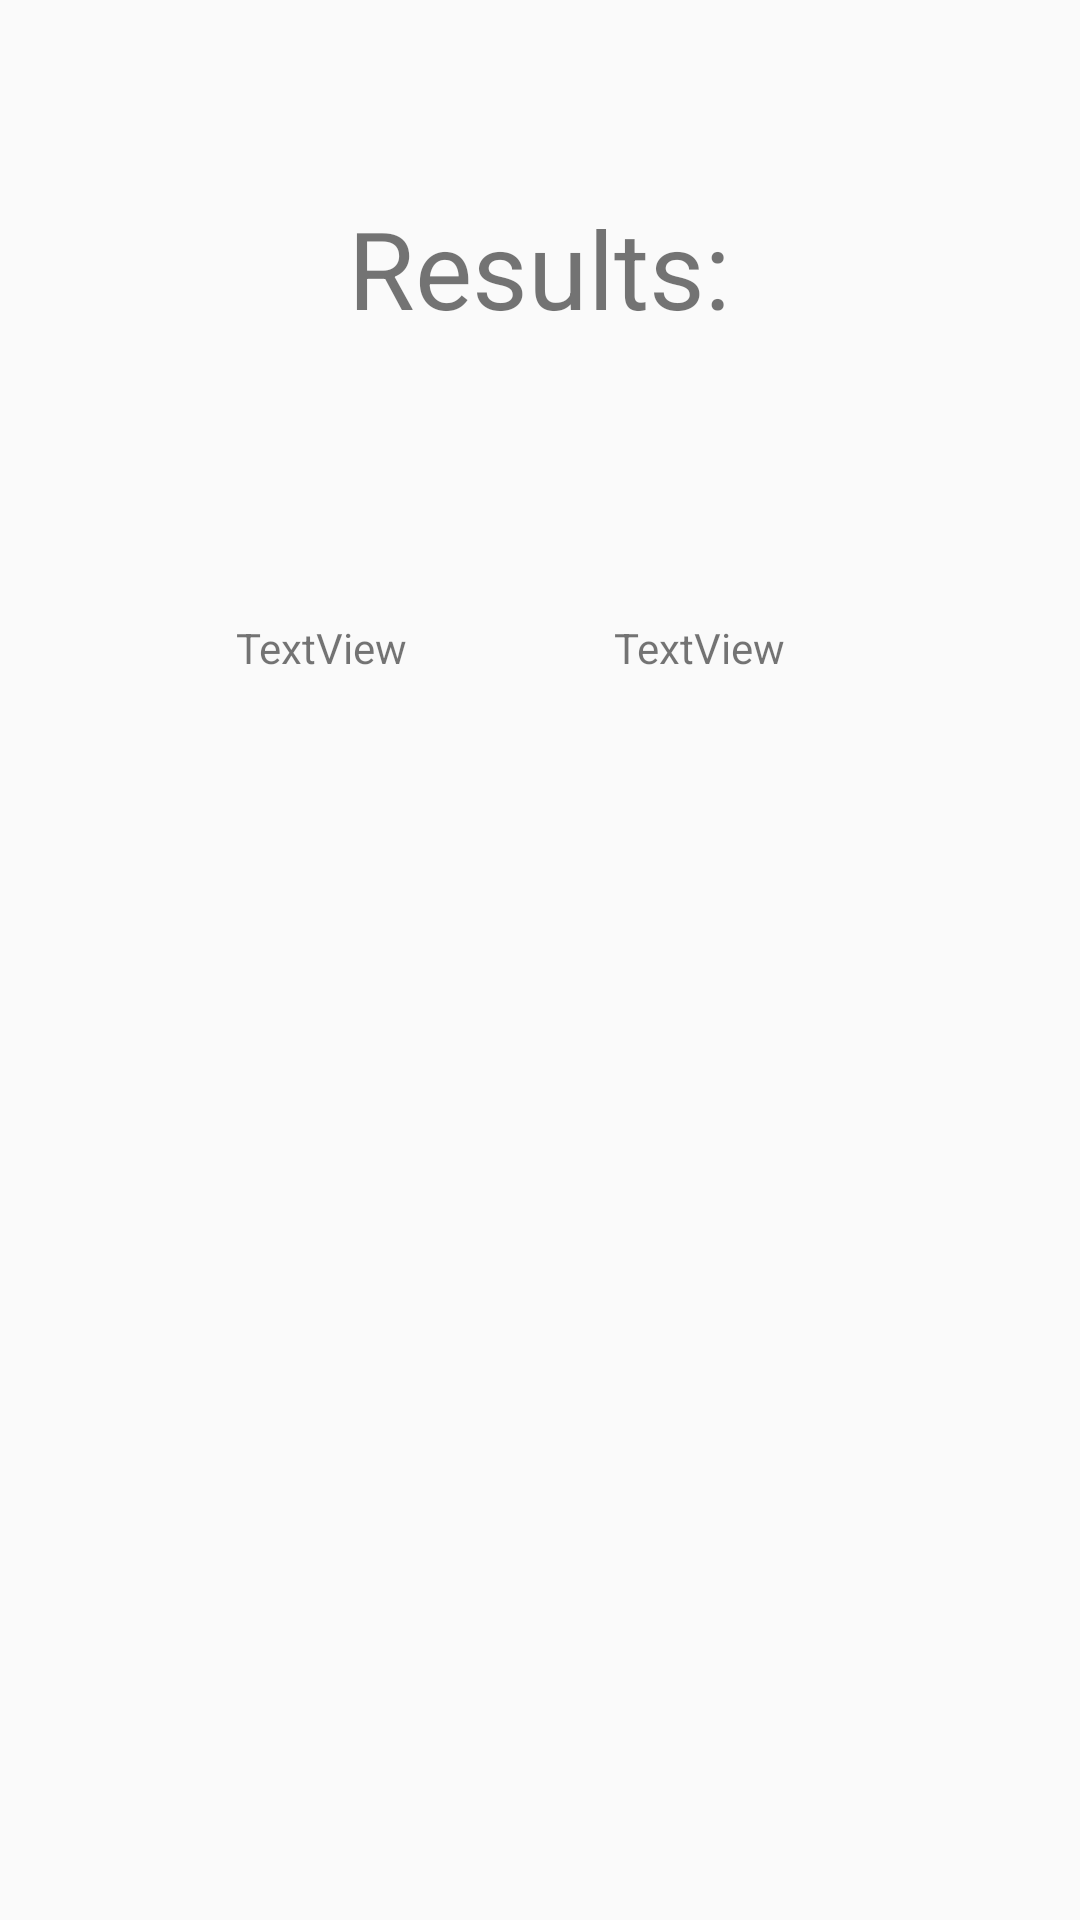

This screen was rendered from an Android layout file. Write that file and the resources it references.
<!-- AndroidManifest.xml: application theme AppTheme -->
<!-- res/layout/activity_quiz_results.xml -->
<?xml version="1.0" encoding="utf-8"?>
<RelativeLayout xmlns:android="http://schemas.android.com/apk/res/android"
    xmlns:tools="http://schemas.android.com/tools"
    android:id="@+id/activity_quiz_results"
    android:layout_width="match_parent"
    android:layout_height="match_parent"
    android:paddingBottom="@dimen/activity_vertical_margin"
    android:paddingLeft="@dimen/activity_horizontal_margin"
    android:paddingRight="@dimen/activity_horizontal_margin"
    android:paddingTop="@dimen/activity_vertical_margin"
    tools:context="rickylaskowski.popupquiz.QuizResults">

    <TextView
        android:text="Results:"
        android:layout_width="wrap_content"
        android:layout_height="wrap_content"
        android:layout_marginTop="65dp"
        android:id="@+id/title"
        android:textSize="36sp"
        android:layout_alignParentTop="true"
        android:layout_centerHorizontal="true" />

    <TextView
        android:text="TextView"
        android:layout_width="wrap_content"
        android:layout_height="wrap_content"
        android:layout_below="@+id/title"
        android:layout_alignParentLeft="true"
        android:layout_alignParentStart="true"
        android:layout_marginLeft="79dp"
        android:layout_marginStart="79dp"
        android:layout_marginTop="93dp"
        android:id="@+id/score" />

    <TextView
        android:text="TextView"
        android:layout_width="wrap_content"
        android:layout_height="wrap_content"
        android:layout_marginLeft="69dp"
        android:layout_marginStart="69dp"
        android:id="@+id/percent"
        android:layout_alignBaseline="@+id/score"
        android:layout_alignBottom="@+id/score"
        android:layout_toRightOf="@+id/score"
        android:layout_toEndOf="@+id/score" />
</RelativeLayout>
<!-- resources referenced by this layout -->
<resources>
  <style name="AppTheme" parent="Theme.AppCompat.Light.DarkActionBar">
          
  
          <item name="colorPrimary">@color/colorPrimary</item>
          <item name="colorPrimaryDark">@color/colorPrimaryDark</item>
          <item name="colorAccent">@color/colorAccent</item>
      </style>
  <color name="colorPrimary">#ffcc0000</color>
  <color name="colorPrimaryDark">#ffcc0000</color>
  <color name="colorAccent">#ffffffff</color>
</resources>
